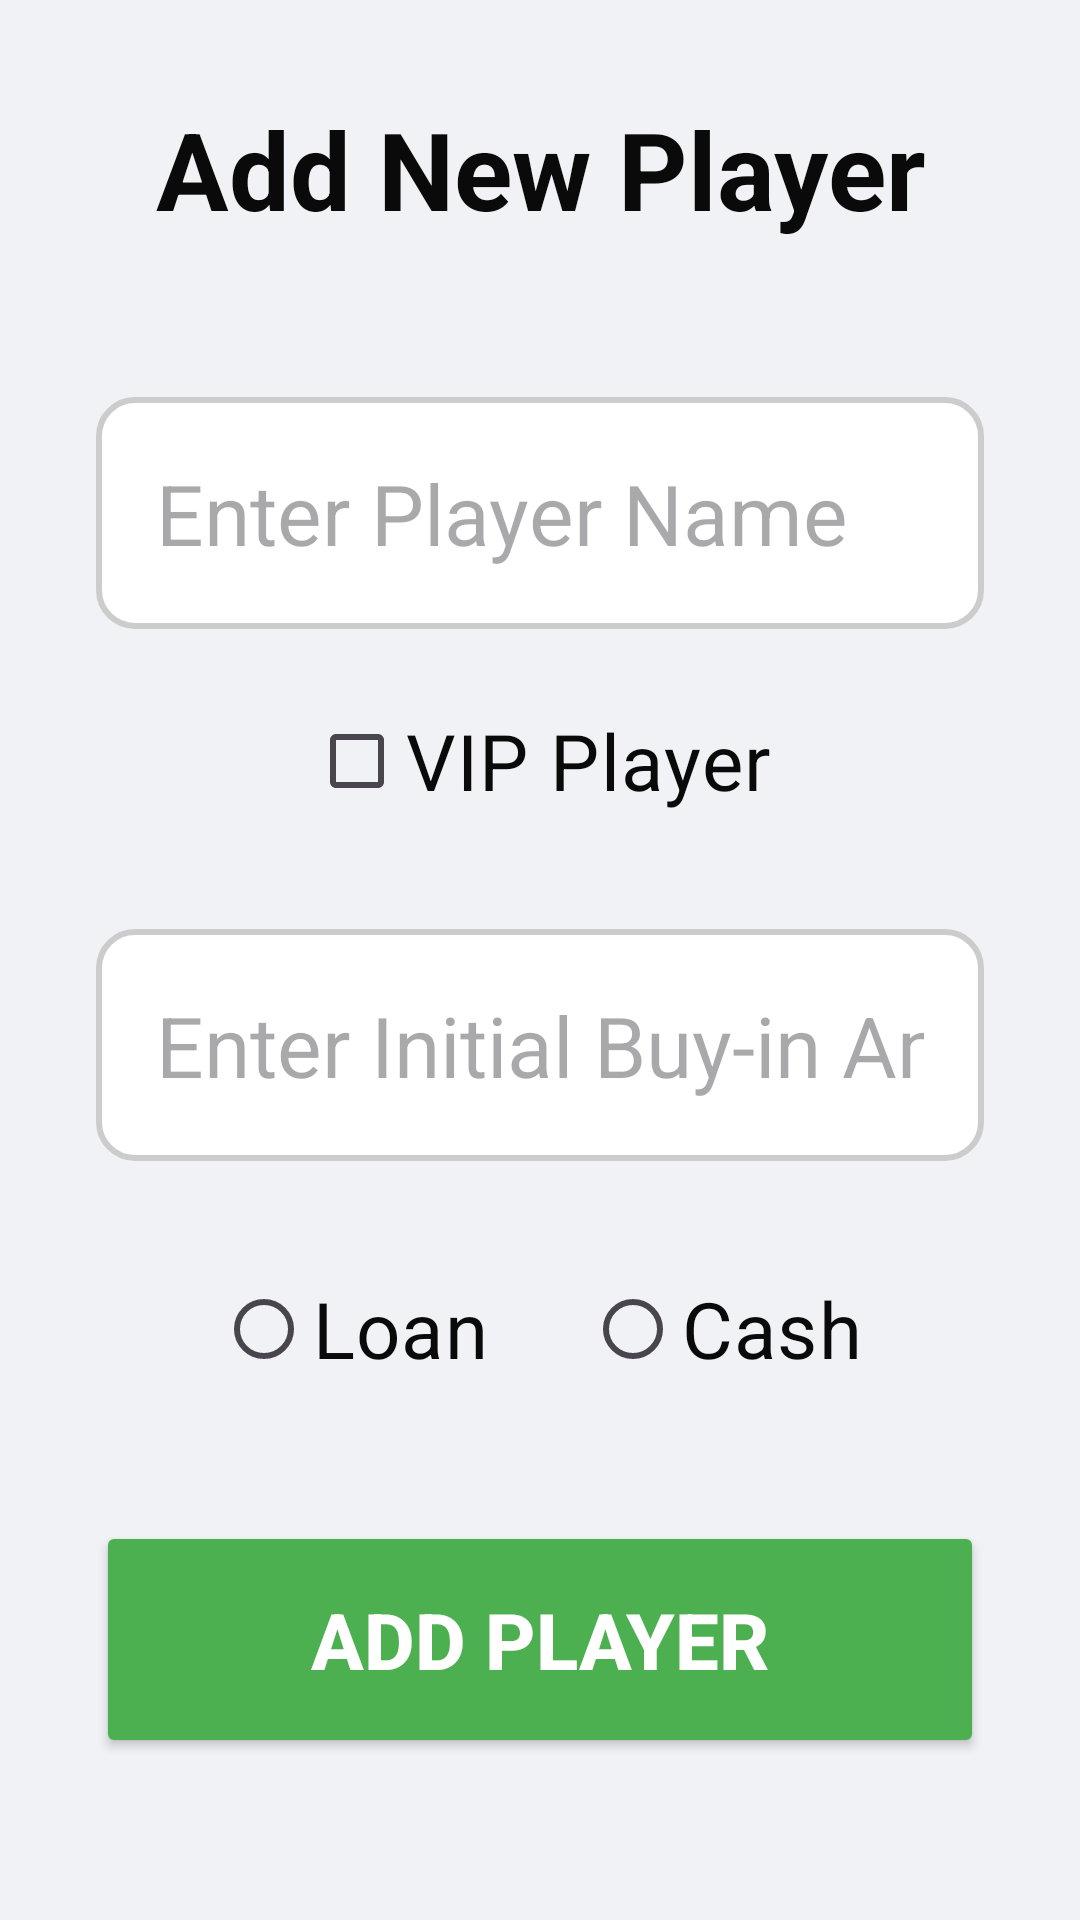

This screen was rendered from an Android layout file. Write that file and the resources it references.
<!-- AndroidManifest.xml: application theme Theme.PokerPayoutCalc -->
<!-- res/layout/activity_add_player.xml -->
<?xml version="1.0" encoding="utf-8"?>
<androidx.constraintlayout.widget.ConstraintLayout xmlns:android="http://schemas.android.com/apk/res/android"
    xmlns:app="http://schemas.android.com/apk/res-auto"
    xmlns:tools="http://schemas.android.com/tools"
    android:layout_width="match_parent"
    android:layout_height="match_parent"
    android:background="#f0f2f5"
    android:padding="32dp"
    tools:context=".AddPlayerActivity">

    
    <TextView
        android:id="@+id/textViewAddPlayerTitle"
        android:layout_width="0dp"
        android:layout_height="wrap_content"
        android:gravity="center"
        android:paddingBottom="32dp"
        android:text="Add New Player"
        android:textColor="#0A0A0A"
        android:textSize="36sp"
        android:textStyle="bold"
        app:layout_constraintEnd_toEndOf="parent"
        app:layout_constraintStart_toStartOf="parent"
        app:layout_constraintTop_toTopOf="parent" />

    
    <EditText
        android:id="@+id/editTextPlayerName"
        android:layout_width="0dp"
        android:layout_height="wrap_content"
        android:hint="Enter Player Name"
        android:inputType="textPersonName|textCapWords"
        android:textColor="#0A0A0A"
        android:textSize="28sp"
        android:padding="20dp"
        android:background="@drawable/rounded_edittext_background"
        app:layout_constraintTop_toBottomOf="@+id/textViewAddPlayerTitle"
        app:layout_constraintStart_toStartOf="parent"
        app:layout_constraintEnd_toEndOf="parent"
        android:layout_marginTop="20dp"/>

    
    <CheckBox
        android:id="@+id/checkBoxVip"
        android:layout_width="wrap_content"
        android:layout_height="wrap_content"
        android:layout_marginTop="20dp"
        android:text="VIP Player"
        android:textColor="#0A0A0A"
        android:textSize="26sp"
        app:layout_constraintEnd_toEndOf="parent"
        app:layout_constraintStart_toStartOf="parent"
        app:layout_constraintTop_toBottomOf="@+id/editTextPlayerName" />

    
    <EditText
        android:id="@+id/editTextInitialBuyinAmount"
        android:layout_width="0dp"
        android:layout_height="wrap_content"
        android:hint="Enter Initial Buy-in Amount"
        android:inputType="number"
        android:textSize="28sp"
        android:padding="20dp"
        android:background="@drawable/rounded_edittext_background"
        app:layout_constraintTop_toBottomOf="@+id/checkBoxVip"
        app:layout_constraintStart_toStartOf="parent"
        app:layout_constraintEnd_toEndOf="parent"
        android:layout_marginTop="32dp"/>

    
    <RadioGroup
        android:id="@+id/radioGroupBuyinType"
        android:layout_width="0dp"
        android:layout_height="wrap_content"
        android:orientation="horizontal"
        android:textColor="#0A0A0A"
        android:layout_marginTop="32dp"
        android:gravity="center"
        app:layout_constraintTop_toBottomOf="@+id/editTextInitialBuyinAmount"
        app:layout_constraintStart_toStartOf="parent"
        app:layout_constraintEnd_toEndOf="parent">

        <RadioButton
            android:id="@+id/radioButtonLoan"
            android:layout_width="wrap_content"
            android:layout_height="wrap_content"
            android:text="Loan"
            android:textColor="#0A0A0A"
            android:textSize="26sp"
            android:paddingEnd="32dp" />

        <RadioButton
            android:id="@+id/radioButtonCash"
            android:layout_width="wrap_content"
            android:layout_height="wrap_content"
            android:textColor="#0A0A0A"
            android:text="Cash"
            android:textSize="26sp" />
    </RadioGroup>

    
    <Button
        android:id="@+id/buttonConfirmAddPlayer"
        android:layout_width="0dp"
        android:layout_height="wrap_content"
        android:text="Add Player"
        android:textSize="26sp"
        android:padding="22dp"
        android:layout_marginTop="40dp"
        android:backgroundTint="#4CAF50"
        android:textColor="#FFFFFF"
        android:textStyle="bold"
        app:cornerRadius="18dp"
        app:layout_constraintTop_toBottomOf="@+id/radioGroupBuyinType"
        app:layout_constraintStart_toStartOf="parent"
        app:layout_constraintEnd_toEndOf="parent" />

    
    <Button
        android:id="@+id/buttonAddPlayerBack"
        android:layout_width="0dp"
        android:layout_height="wrap_content"
        android:text="Back"
        android:textSize="26sp"
        android:padding="22dp"
        android:layout_marginTop="20dp"
        android:backgroundTint="#607D8B"
        android:textColor="#FFFFFF"
        android:textStyle="bold"
        app:cornerRadius="18dp"
        app:layout_constraintTop_toBottomOf="@+id/buttonConfirmAddPlayer"
        app:layout_constraintStart_toStartOf="parent"
        app:layout_constraintEnd_toEndOf="parent" />

</androidx.constraintlayout.widget.ConstraintLayout>
<!-- resources referenced by this layout -->
<resources>
  <!-- drawable rounded_edittext_background (drawable) -->
  <?xml version="1.0" encoding="utf-8"?>
  <shape xmlns:android="http://schemas.android.com/apk/res/android"
      android:shape="rectangle">
      <solid android:color="#FFFFFF" /> 
      <corners android:radius="12dp" /> 
      <stroke android:width="2dp" android:color="#CCCCCC" /> 
  </shape>
  <style name="Theme.PokerPayoutCalc" parent="Base.Theme.PokerPayoutCalc" />
  <style name="Base.Theme.PokerPayoutCalc" parent="Theme.Material3.DayNight.NoActionBar">
          
          
      </style>
</resources>
